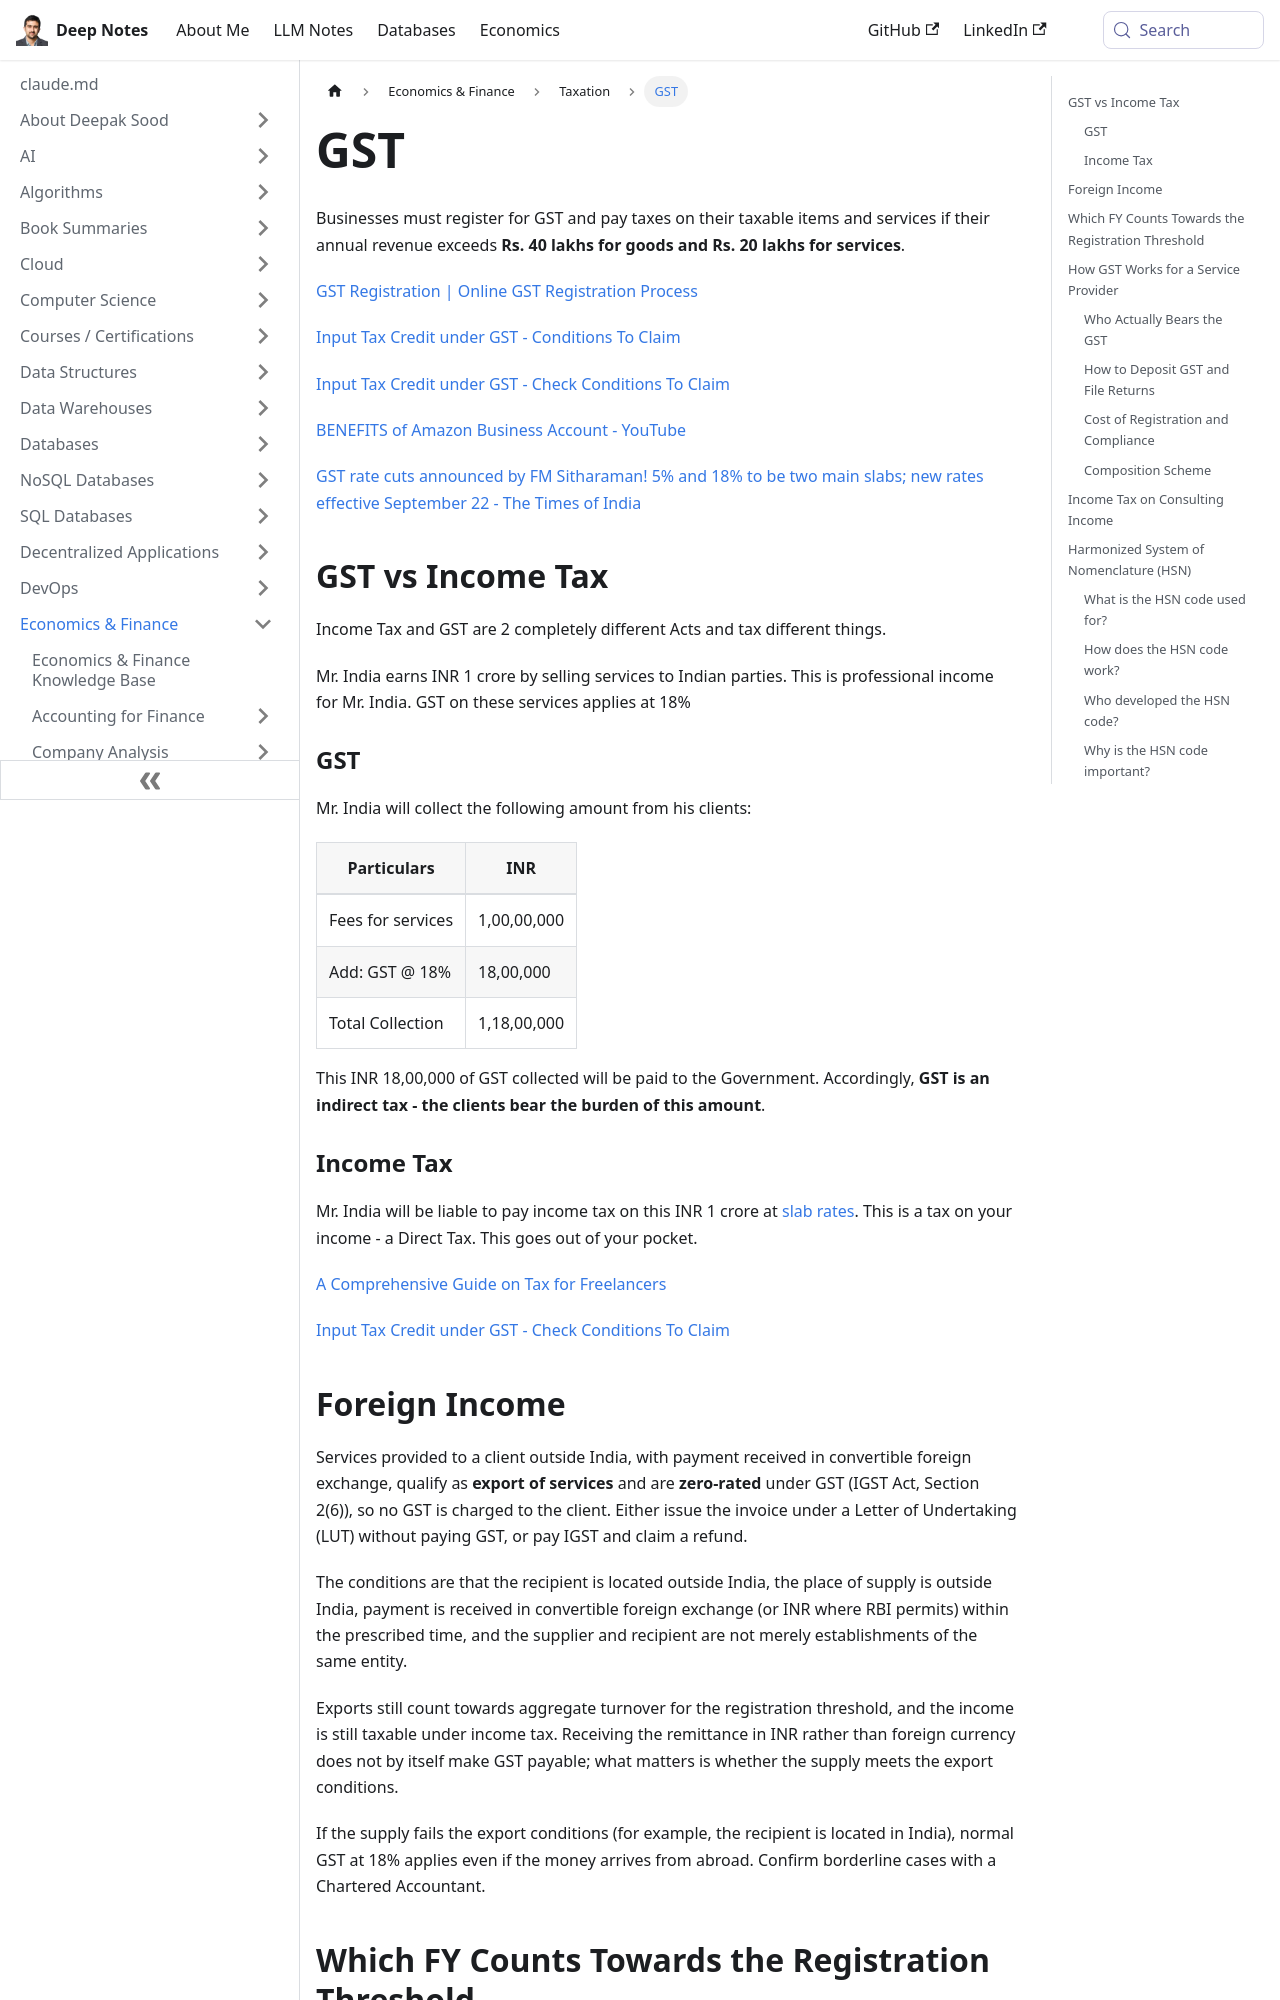

repository: deepaksood619/deepaksood619.github.io · page: economics/taxation/gst/index.html · generator: docusaurus

---
slug: /economics/taxation/gst
title: GST
description: Learn about GST registration, tax obligations, and input tax credit claims for businesses with revenue exceeding Rs. 40 lakhs for goods and Rs. 20 lakhs for services.
created: 2025-02-05
updated: 2026-10-05
---
Businesses must register for GST and pay taxes on their taxable items and services if their annual revenue exceeds **Rs.** **40 lakhs for goods and Rs.** **20 lakhs for services**.

[GST Registration | Online GST Registration Process](https://cleartax.in/s/gst-registration)

[Input Tax Credit under GST - Conditions To Claim](https://cleartax.in/s/input-tax-credit-under-gst)

[Input Tax Credit under GST - Check Conditions To Claim](https://www.bajajfinserv.in/what-is-input-tax-credit-under-gst)

[BENEFITS of Amazon Business Account - YouTube](https://www.youtube.com/watch?v=iURSaIqXPyg&ab_channel=TheInventar)

[GST rate cuts announced by FM Sitharaman! 5% and 18% to be two main slabs; new rates effective September 22 - The Times of India](https://timesofindia.indiatimes.com/business/india-business/gst-rate-cuts-announced-by-fm-sitharaman-5-and-18-to-be-two-main-slabs-new-rates-effective-september-22/articleshow/123681380.cms)

## GST vs Income Tax

Income Tax and GST are 2 completely different Acts and tax different things.

Mr. India earns INR 1 crore by selling services to Indian parties. This is professional income for Mr. India. GST on these services applies at 18%

### GST

Mr. India will collect the following amount from his clients:

| Particulars       | INR         |
| ----------------- | ----------- |
| Fees for services | 1,00,00,000 |
| Add: GST @ 18%    | 18,00,000   |
| Total Collection  | 1,18,00,000 |

This INR 18,00,000 of GST collected will be paid to the Government. Accordingly, **GST is an indirect tax - the clients bear the burden of this amount**.

### Income Tax

Mr. India will be liable to pay income tax on this INR 1 crore at [slab rates](https://www.thegalacticadvisors.com/tax-rates-individual). This is a tax on your income - a Direct Tax. This goes out of your pocket.

[A Comprehensive Guide on Tax for Freelancers](https://www.thegalacticadvisors.com/post/comprehensive-guide-on-tax-for-freelancers)

[Input Tax Credit under GST - Check Conditions To Claim](https://www.bajajfinserv.in/what-is-input-tax-credit-under-gst)
